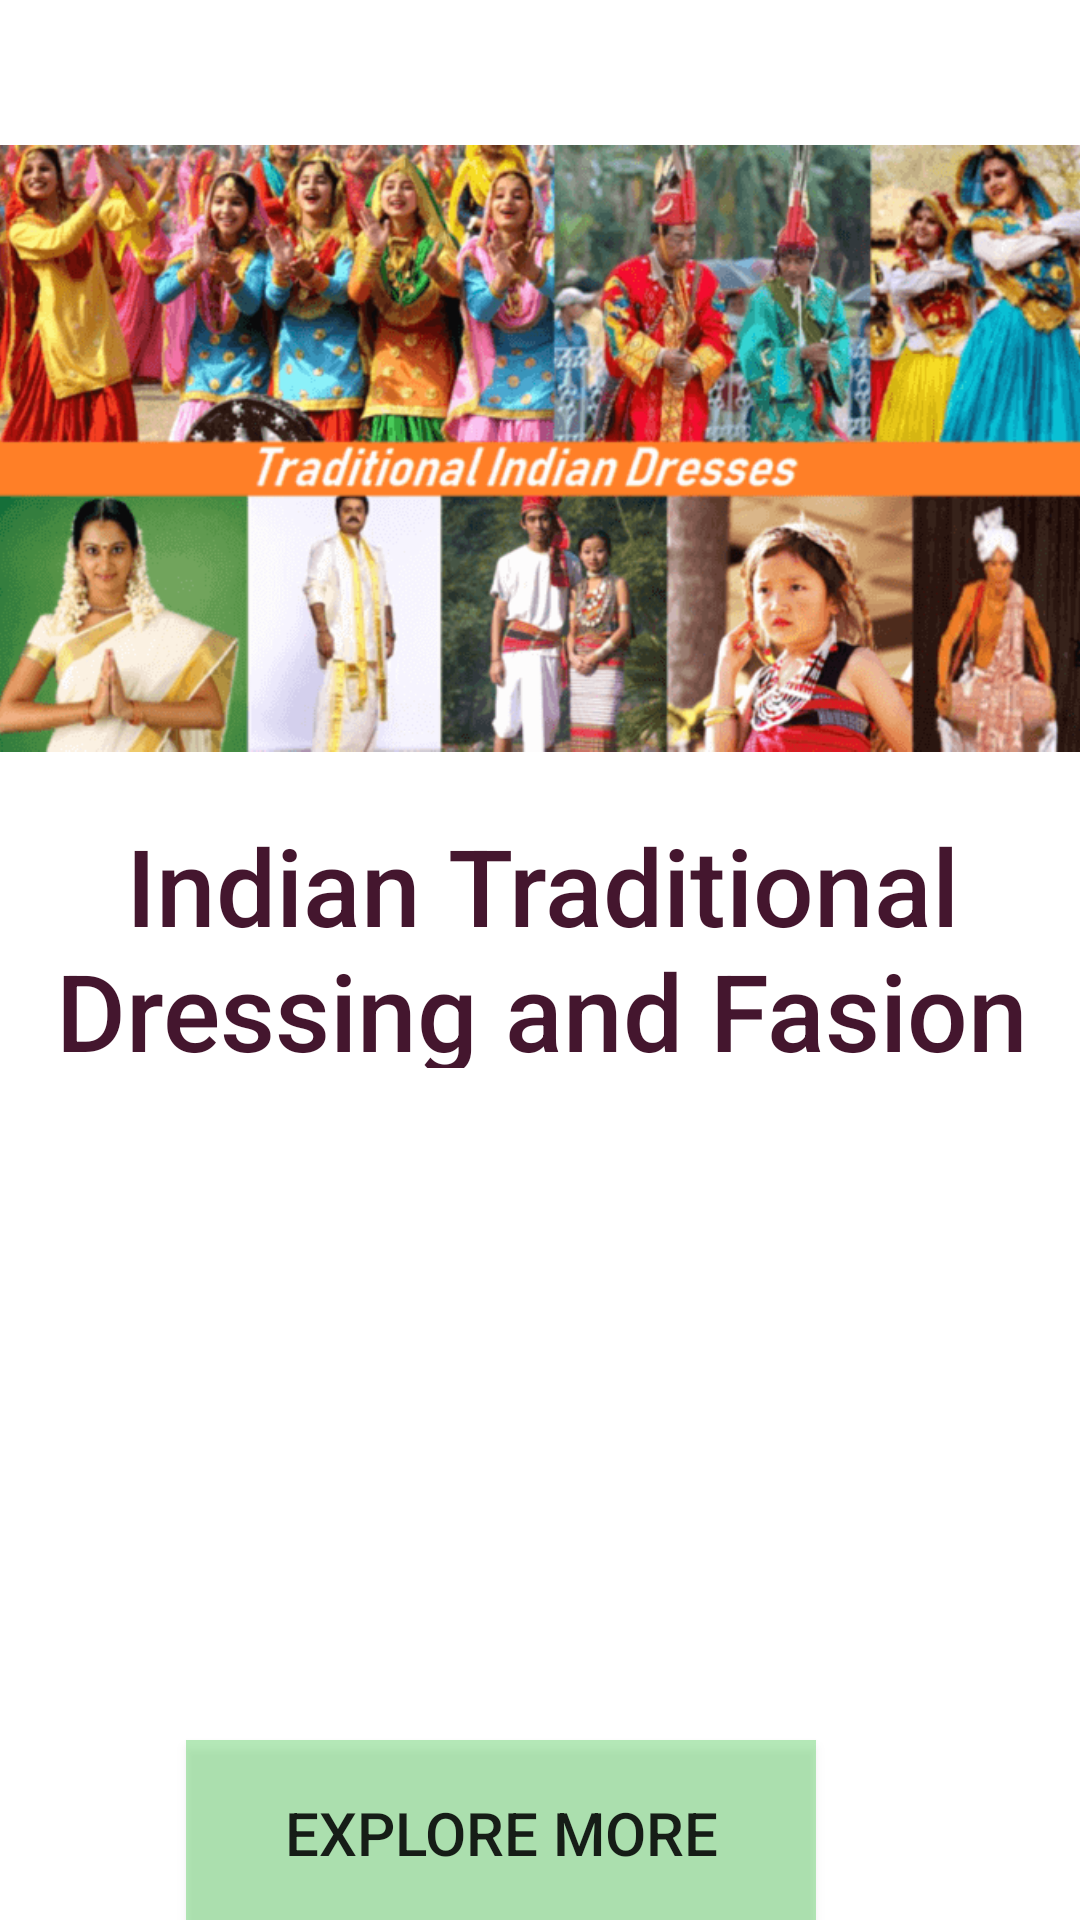

Here is an Android app screen rendered from its layout file. Give the layout XML and the strings, colors and styles it references.
<!-- AndroidManifest.xml: application theme Theme.IndianCultureAndDiversity -->
<!-- res/layout/fragment_detail__of__culture_.xml -->
<?xml version="1.0" encoding="utf-8"?>
<androidx.constraintlayout.widget.ConstraintLayout xmlns:android="http://schemas.android.com/apk/res/android"
    xmlns:app="http://schemas.android.com/apk/res-auto"
    xmlns:tools="http://schemas.android.com/tools"
    android:id="@+id/frameLayout3"
    android:layout_width="match_parent"
    android:layout_height="match_parent"
    tools:context=".Detail_Of_Culture_Fragment">

    <include
        layout="@layout/items_layout"
        android:layout_width="386dp"
        android:layout_height="340dp"
        android:layout_marginTop="16dp"
        app:layout_constraintEnd_toEndOf="parent"
        app:layout_constraintHorizontal_bias="0.421"
        app:layout_constraintStart_toStartOf="parent"
        app:layout_constraintTop_toTopOf="parent" />

    <TextView
        android:id="@+id/details_item_type_InDetailFragment"
        android:layout_width="359dp"
        android:layout_height="wrap_content"
        android:layout_marginStart="16dp"
        android:layout_marginTop="8dp"
        android:layout_marginEnd="16dp"
        android:textColor="@color/black"
        android:textSize="24sp"
        app:layout_constraintEnd_toEndOf="parent"
        app:layout_constraintStart_toStartOf="parent"
        app:layout_constraintTop_toTopOf="@+id/guideline6"
        tools:text="Detail" />

    <androidx.constraintlayout.widget.Guideline
        android:id="@+id/guideline6"
        android:layout_width="wrap_content"
        android:layout_height="wrap_content"
        android:orientation="horizontal"
        app:layout_constraintGuide_begin="352dp" />

    <Button
        android:id="@+id/explore_button"
        android:layout_width="210dp"
        android:layout_height="62dp"
        android:layout_marginEnd="88dp"
        android:background="#511BBD23"
        android:text="Explore More"
        android:textSize="20sp"
        app:layout_constraintEnd_toEndOf="parent"
        app:layout_constraintTop_toTopOf="@+id/guideline7" />

    <androidx.constraintlayout.widget.Guideline
        android:id="@+id/guideline7"
        android:layout_width="wrap_content"
        android:layout_height="wrap_content"
        android:orientation="horizontal"
        app:layout_constraintGuide_begin="580dp" />
</androidx.constraintlayout.widget.ConstraintLayout>
<!-- res/layout/items_layout.xml (included above) -->
<?xml version="1.0" encoding="utf-8"?>
<androidx.constraintlayout.widget.ConstraintLayout xmlns:android="http://schemas.android.com/apk/res/android"
    xmlns:app="http://schemas.android.com/apk/res-auto"
    xmlns:tools="http://schemas.android.com/tools"
    android:layout_width="match_parent"
    android:layout_height="365dp">

    <ImageView
        android:id="@+id/item_layout_image"
        android:layout_width="372dp"
        android:layout_height="235dp"
        android:layout_marginStart="16dp"
        android:layout_marginTop="16dp"
        android:layout_marginEnd="16dp"
        app:layout_constraintEnd_toEndOf="parent"
        app:layout_constraintStart_toStartOf="parent"
        app:layout_constraintTop_toTopOf="parent"
        app:srcCompat="@drawable/traditional_indian_dresses_1" />

    <androidx.constraintlayout.widget.Guideline
        android:id="@+id/guideline5"
        android:layout_width="wrap_content"
        android:layout_height="wrap_content"
        android:orientation="horizontal"
        app:layout_constraintGuide_begin="247dp" />

    <TextView
        android:id="@+id/item_descp_in_List"
        android:layout_width="357dp"
        android:layout_height="90dp"
        android:layout_marginStart="24dp"
        android:layout_marginTop="8dp"
        android:layout_marginEnd="28dp"
        android:gravity="center_horizontal"
        android:text="Indian Traditional Dressing and Fasion"
        android:textAppearance="@style/TextAppearance.AppCompat.Body2"
        android:textColor="#EE37051F"
        app:autoSizeTextType="uniform"
        app:layout_constraintEnd_toEndOf="parent"
        app:layout_constraintStart_toStartOf="parent"
        app:layout_constraintTop_toTopOf="@+id/guideline5" />
</androidx.constraintlayout.widget.ConstraintLayout>
<!-- resources referenced by this layout -->
<resources>
  <!-- drawable traditional_indian_dresses_1: png bitmap (drawable, 126613 bytes) -->
  <style name="Theme.IndianCultureAndDiversity" parent="Theme.MaterialComponents.DayNight.DarkActionBar">
          
          <item name="colorPrimary">@color/purple_500</item>
          <item name="colorPrimaryVariant">@color/purple_700</item>
          <item name="colorOnPrimary">@color/white</item>
          
          <item name="colorSecondary">@color/teal_200</item>
          <item name="colorSecondaryVariant">@color/teal_700</item>
          <item name="colorOnSecondary">@color/black</item>
          
          <item name="android:statusBarColor" tools:targetApi="l">?attr/colorPrimaryVariant</item>
          
      </style>
  <!-- not gathered from this repository: default colours our renderer supplied (Android Studio template values) -->
  <color name="purple_500">#FF6200EE</color>
  <color name="purple_700">#FF3700B3</color>
  <color name="teal_200">#FF03DAC5</color>
  <color name="teal_700">#FF018786</color>
  <color name="black">#FF000000</color>
  <color name="white">#FFFFFFFF</color>
</resources>
